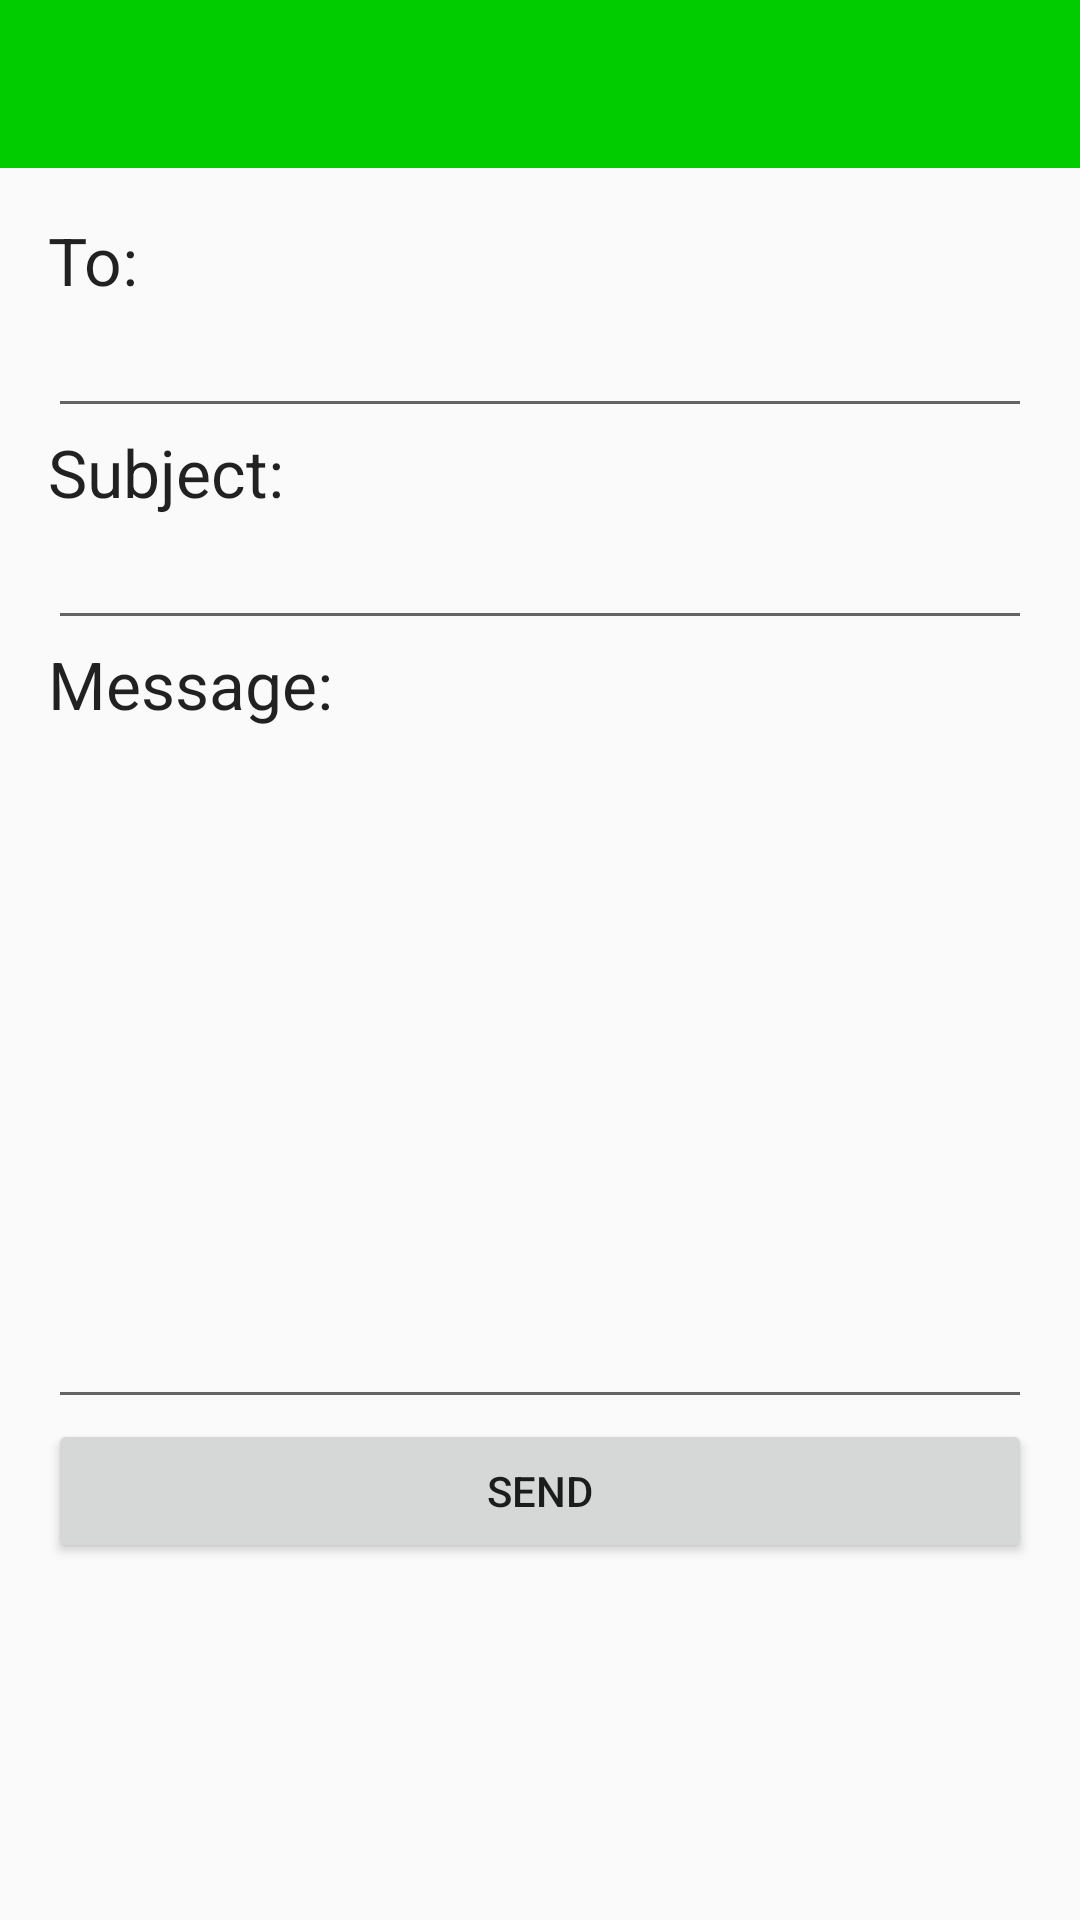

Here is an Android app screen rendered from its layout file. Give the layout XML and the strings, colors and styles it references.
<!-- AndroidManifest.xml: application theme AppTheme -->
<!-- res/layout/activity_question.xml -->
<?xml version="1.0" encoding="utf-8"?>
<RelativeLayout
    xmlns:android="http://schemas.android.com/apk/res/android"
    xmlns:app="http://schemas.android.com/apk/res-auto"
    xmlns:tools="http://schemas.android.com/tools"
    android:layout_width="match_parent"
    android:layout_height="match_parent"
    tools:context=".BankActivity">

    <RelativeLayout
        android:id="@+id/relLayout1"
        android:layout_width="wrap_content"
        android:layout_height="wrap_content">

        <include layout="@layout/toolbar_layout"
            android:id="@+id/bank_toolbar" />
    </RelativeLayout>

    <LinearLayout
        android:layout_below="@+id/relLayout1"
        android:orientation="vertical"
        android:padding="16dp"
        android:layout_width="match_parent"
        android:layout_height="wrap_content">

        <TextView
            android:text="To:"
            android:textAppearance="@style/Base.TextAppearance.AppCompat.Large"
            android:layout_width="match_parent"
            android:layout_height="wrap_content" />

        <EditText
            android:id="@+id/edit_text_to"
            android:inputType="textEmailAddress"
            android:layout_width="match_parent"
            android:layout_height="wrap_content" />

        <TextView
            android:text="Subject:"
            android:textAppearance="@style/Base.TextAppearance.AppCompat.Large"
            android:layout_width="match_parent"
            android:layout_height="wrap_content" />

        <EditText
            android:id="@+id/edit_text_subject"
            android:inputType="textEmailSubject"
            android:layout_width="match_parent"
            android:layout_height="wrap_content" />

        <TextView
            android:text="Message:"
            android:textAppearance="@style/Base.TextAppearance.AppCompat.Large"
            android:layout_width="match_parent"
            android:layout_height="wrap_content" />

        <EditText
            android:id="@+id/edit_text_message"
            android:inputType="textEmailSubject|textMultiLine"
            android:lines="10"
            android:gravity="start|top"
            android:layout_width="match_parent"
            android:layout_height="wrap_content" />

        <Button
            android:id="@+id/btn_send"
            android:text="send"
            android:layout_width="match_parent"
            android:layout_height="wrap_content" />

    </LinearLayout>

</RelativeLayout>
<!-- res/layout/toolbar_layout.xml (included above) -->
<merge xmlns:android="http://schemas.android.com/apk/res/android"
    xmlns:app="http://schemas.android.com/apk/res-auto">

    <android.support.design.widget.AppBarLayout
        xmlns:android="http://schemas.android.com/apk/res/android"
        android:layout_width="match_parent"
        android:layout_height="wrap_content">

        <android.support.v7.widget.Toolbar
            android:layout_width="match_parent"
            android:layout_height="?attr/actionBarSize"
            android:theme="@style/Toolbar"
            app:layout_scrollFlags="enterAlways|scroll"
            android:id="@+id/app_bar_layout">

        </android.support.v7.widget.Toolbar>

    </android.support.design.widget.AppBarLayout>

</merge>
<!-- resources referenced by this layout -->
<resources>
  <style name="Toolbar" parent="AppTheme">
          <item name="android:textColorSecondary">#FFF</item>
          <item name="android:textSize">16sp</item>
          <item name="android:actionMenuTextColor">@color/white</item>
      </style>
  <style name="AppTheme" parent="Theme.AppCompat.Light.NoActionBar">
          
          <item name="colorPrimary">@color/colorPrimary</item>
          <item name="colorPrimaryDark">@color/colorPrimaryDark</item>
          <item name="colorAccent">@color/colorAccent</item>
      </style>
  <color name="white">#fff</color>
  <color name="colorPrimary">#00cc00</color>
  <color name="colorPrimaryDark">#00b300</color>
  <color name="colorAccent">#ff4000</color>
</resources>
